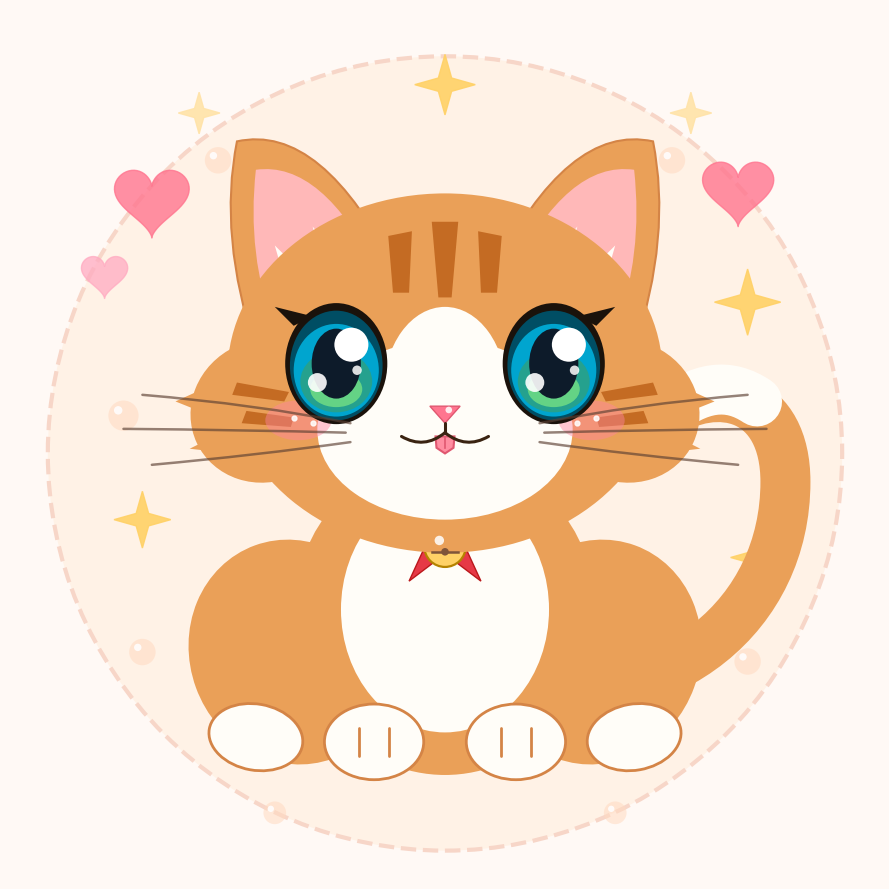

Source code (Python):
import matplotlib.patches as patches
import matplotlib.pyplot as plt
from matplotlib.path import Path
import numpy as np

# Set up the canvas
fig, ax = plt.subplots(figsize=(9, 9), facecolor="#FFF9F5")
ax.set_facecolor("#FFF9F5")
ax.set_xlim(-4.6, 4.6)
ax.set_ylim(-4.6, 4.6)
ax.set_aspect("equal")
ax.axis("off")

# -------------------------------------------------------------
# 0. Background Decorative Elements
# -------------------------------------------------------------
# Soft pastel halo backdrop
halo_bg = patches.Circle(
    (0, -0.1), 4.2, facecolor="#FFF2E6", edgecolor="none", zorder=0
)
halo_border = patches.Circle(
    (0, -0.1),
    4.2,
    facecolor="none",
    edgecolor="#F7D6C8",
    lw=3,
    linestyle="--",
    zorder=0,
)
ax.add_patch(halo_bg)
ax.add_patch(halo_border)


# Helper: Draw smooth cartoon hearts
def draw_heart(ax, cx, cy, size, color, alpha=0.85):
    t = np.linspace(0, 2 * np.pi, 100)
    hx = 16 * np.sin(t) ** 3
    hy = 13 * np.cos(t) - 5 * np.cos(2 * t) - 2 * np.cos(3 * t) - np.cos(4 * t)
    hx = hx / 17.0 * size + cx
    hy = hy / 17.0 * size + cy
    ax.fill(hx, hy, color=color, alpha=alpha, zorder=1)


# Helper: Draw sparkling stars
def draw_sparkle(ax, cx, cy, size, color="#FFD166", alpha=0.9):
    s = size
    w = size * 0.22
    star_x = [cx, cx + w, cx + s, cx + w, cx, cx - w, cx - s, cx - w]
    star_y = [cy + s, cy + w, cy, cy - w, cy - s, cy - w, cy, cy + w]
    ax.fill(star_x, star_y, color=color, alpha=alpha, zorder=1)


# Floating hearts & sparkles
draw_heart(ax, -3.1, 2.6, 0.42, "#FF758F", 0.8)
draw_heart(ax, -3.6, 1.8, 0.26, "#FFAAC1", 0.75)
draw_heart(ax, 3.1, 2.7, 0.40, "#FF758F", 0.8)

draw_sparkle(ax, 3.2, 1.5, 0.35, "#FFD166")
draw_sparkle(ax, -3.2, -0.8, 0.30, "#FFD166")
draw_sparkle(ax, 3.3, -1.2, 0.28, "#FFD166")
draw_sparkle(ax, 0.0, 3.8, 0.32, "#FFD166")
draw_sparkle(ax, -2.6, 3.5, 0.22, "#FFE3A8")
draw_sparkle(ax, 2.6, 3.5, 0.22, "#FFE3A8")

# Floating soft pastel bubbles
bubbles = [
    (-2.4, 3.0, 0.14),
    (2.4, 3.0, 0.14),
    (-3.4, 0.3, 0.16),
    (3.4, 0.3, 0.16),
    (-3.2, -2.2, 0.14),
    (3.2, -2.3, 0.14),
    (-1.8, -3.9, 0.12),
    (1.8, -3.9, 0.12),
]
for bx, by, br in bubbles:
    ax.add_patch(
        patches.Circle((bx, by), br, facecolor="#FFDAC1", alpha=0.55, zorder=1)
    )
    ax.add_patch(
        patches.Circle(
            (bx - br * 0.35, by + br * 0.35),
            br * 0.28,
            facecolor="white",
            alpha=0.85,
            zorder=2,
        )
    )

# -------------------------------------------------------------
# 1. Tail (Curled up fluffily on the right)
# -------------------------------------------------------------
tail_path = Path(
    [
        (0.8, -2.6),
        (2.4, -2.8),
        (3.6, -1.8),
        (3.6, -0.4),
        (3.6, 0.5),
        (2.9, 0.7),
        (2.3, 0.3),
    ],
    [
        Path.MOVETO,
        Path.CURVE4,
        Path.CURVE4,
        Path.CURVE4,
        Path.CURVE4,
        Path.CURVE4,
        Path.CURVE4,
    ],
)
tail_patch = patches.PathPatch(
    tail_path,
    facecolor="none",
    edgecolor="#EAA058",
    lw=36,
    capstyle="round",
    joinstyle="round",
    zorder=2,
)
ax.add_patch(tail_patch)

# White tip of the tail
tail_tip_path = Path(
    [(3.3, 0.45), (3.0, 0.65), (2.7, 0.62), (2.3, 0.3)],
    [Path.MOVETO, Path.CURVE4, Path.CURVE4, Path.CURVE4],
)
tail_tip_patch = patches.PathPatch(
    tail_tip_path,
    facecolor="none",
    edgecolor="#FFFDF8",
    lw=36,
    capstyle="round",
    joinstyle="round",
    zorder=3,
)
ax.add_patch(tail_tip_patch)

# -------------------------------------------------------------
# 2. Body & Paws
# -------------------------------------------------------------
# Plump flanks & main torso
left_flank = patches.Ellipse(
    (-1.6, -2.2), 2.2, 2.4, angle=20, facecolor="#EAA058", zorder=4
)
right_flank = patches.Ellipse(
    (1.6, -2.2), 2.2, 2.4, angle=-20, facecolor="#EAA058", zorder=4
)
torso = patches.Ellipse(
    (0.0, -1.8), 3.2, 3.4, facecolor="#EAA058", edgecolor="none", zorder=4
)
ax.add_patch(left_flank)
ax.add_patch(right_flank)
ax.add_patch(torso)

# Fluffy white belly/chest bib
belly = patches.Ellipse(
    (0.0, -1.75), 2.2, 2.6, facecolor="#FFFDF8", zorder=5
)
ax.add_patch(belly)

# Back paws peeking from behind
ax.add_patch(
    patches.Ellipse(
        (-2.0, -3.1),
        1.0,
        0.7,
        angle=-10,
        facecolor="#FFFDF8",
        edgecolor="#D48446",
        lw=2,
        zorder=4,
    )
)
ax.add_patch(
    patches.Ellipse(
        (2.0, -3.1),
        1.0,
        0.7,
        angle=10,
        facecolor="#FFFDF8",
        edgecolor="#D48446",
        lw=2,
        zorder=4,
    )
)

# Cute front paws resting side by side
ax.add_patch(
    patches.Ellipse(
        (-0.75, -3.15),
        1.05,
        0.8,
        facecolor="#FFFDF8",
        edgecolor="#D48446",
        lw=2,
        zorder=6,
    )
)
ax.add_patch(
    patches.Ellipse(
        (0.75, -3.15),
        1.05,
        0.8,
        facecolor="#FFFDF8",
        edgecolor="#D48446",
        lw=2,
        zorder=6,
    )
)

# Toe divider lines
for px in [-0.75, 0.75]:
    ax.plot(
        [px - 0.16, px - 0.16],
        [-3.3, -3.0],
        color="#D48446",
        lw=2,
        solid_capstyle="round",
        zorder=7,
    )
    ax.plot(
        [px + 0.16, px + 0.16],
        [-3.3, -3.0],
        color="#D48446",
        lw=2,
        solid_capstyle="round",
        zorder=7,
    )

# -------------------------------------------------------------
# 3. Ears (Outer, Inner Pink, and Fluffy Tufts)
# -------------------------------------------------------------
# Left outer ear
left_ear = Path(
    [
        (-0.5, 1.8),
        (-1.3, 3.4),
        (-2.2, 3.2),
        (-2.4, 2.2),
        (-2.0, 1.0),
        (-0.5, 1.8),
    ],
    [
        Path.MOVETO,
        Path.CURVE3,
        Path.CURVE3,
        Path.CURVE3,
        Path.CURVE3,
        Path.CLOSEPOLY,
    ],
)
ax.add_patch(
    patches.PathPatch(
        left_ear, facecolor="#EAA058", edgecolor="#D48446", lw=1.5, zorder=8
    )
)

# Right outer ear
right_ear = Path(
    [(0.5, 1.8), (1.3, 3.4), (2.2, 3.2), (2.4, 2.2), (2.0, 1.0), (0.5, 1.8)],
    [
        Path.MOVETO,
        Path.CURVE3,
        Path.CURVE3,
        Path.CURVE3,
        Path.CURVE3,
        Path.CLOSEPOLY,
    ],
)
ax.add_patch(
    patches.PathPatch(
        right_ear, facecolor="#EAA058", edgecolor="#D48446", lw=1.5, zorder=8
    )
)

# Inner pink ears
left_inner = Path(
    [
        (-0.7, 1.8),
        (-1.3, 3.0),
        (-2.0, 2.9),
        (-2.1, 2.0),
        (-1.8, 1.2),
        (-0.7, 1.8),
    ],
    [
        Path.MOVETO,
        Path.CURVE3,
        Path.CURVE3,
        Path.CURVE3,
        Path.CURVE3,
        Path.CLOSEPOLY,
    ],
)
ax.add_patch(
    patches.PathPatch(left_inner, facecolor="#FFB8B8", edgecolor="none", zorder=9)
)

right_inner = Path(
    [(0.7, 1.8), (1.3, 3.0), (2.0, 2.9), (2.1, 2.0), (1.8, 1.2), (0.7, 1.8)],
    [
        Path.MOVETO,
        Path.CURVE3,
        Path.CURVE3,
        Path.CURVE3,
        Path.CURVE3,
        Path.CLOSEPOLY,
    ],
)
ax.add_patch(
    patches.PathPatch(right_inner, facecolor="#FFB8B8", edgecolor="none", zorder=9)
)

# Soft ear fluff tufts
ax.add_patch(
    patches.Polygon(
        [(-0.9, 1.7), (-1.4, 2.3), (-1.2, 1.6)], facecolor="#FFFDF8", zorder=9
    )
)
ax.add_patch(
    patches.Polygon(
        [(-1.3, 1.6), (-1.8, 2.1), (-1.6, 1.4)], facecolor="#FFFDF8", zorder=9
    )
)
ax.add_patch(
    patches.Polygon(
        [(0.9, 1.7), (1.4, 2.3), (1.2, 1.6)], facecolor="#FFFDF8", zorder=9
    )
)
ax.add_patch(
    patches.Polygon(
        [(1.3, 1.6), (1.8, 2.1), (1.6, 1.4)], facecolor="#FFFDF8", zorder=9
    )
)

# -------------------------------------------------------------
# 4. Head & Chubby Cheeks
# -------------------------------------------------------------
# Main head base
head_base = patches.Ellipse(
    (0.0, 0.75), 4.6, 3.8, facecolor="#EAA058", zorder=10
)
ax.add_patch(head_base)

# Chubby cheek expansions
left_cheek = patches.Ellipse(
    (-1.9, 0.35), 1.6, 1.5, angle=25, facecolor="#EAA058", zorder=10
)
right_cheek = patches.Ellipse(
    (1.9, 0.35), 1.6, 1.5, angle=-25, facecolor="#EAA058", zorder=10
)
ax.add_patch(left_cheek)
ax.add_patch(right_cheek)

# Fur spikes on cheeks for extra cuteness
ax.add_patch(
    patches.Polygon(
        [(-2.3, 0.7), (-2.85, 0.45), (-2.1, 0.15)],
        facecolor="#EAA058",
        zorder=10,
    )
)
ax.add_patch(
    patches.Polygon(
        [(-2.1, 0.25), (-2.7, -0.05), (-1.8, -0.15)],
        facecolor="#EAA058",
        zorder=10,
    )
)
ax.add_patch(
    patches.Polygon(
        [(2.3, 0.7), (2.85, 0.45), (2.1, 0.15)], facecolor="#EAA058", zorder=10
    )
)
ax.add_patch(
    patches.Polygon(
        [(2.1, 0.25), (2.7, -0.05), (1.8, -0.15)], facecolor="#EAA058", zorder=10
    )
)

# White muzzle & forehead blaze
muzzle = patches.Ellipse((0.0, 0.15), 2.7, 1.9, facecolor="#FFFDF8", zorder=11)
blaze = patches.Ellipse((0.0, 0.55), 1.3, 1.8, facecolor="#FFFDF8", zorder=11)
ax.add_patch(muzzle)
ax.add_patch(blaze)

# Tabby stripes on forehead
ax.add_patch(
    patches.Polygon(
        [(-0.14, 2.35), (0.14, 2.35), (0.07, 1.55), (-0.07, 1.55)],
        facecolor="#C46B23",
        zorder=12,
    )
)
ax.add_patch(
    patches.Polygon(
        [(-0.6, 2.2), (-0.35, 2.25), (-0.38, 1.6), (-0.55, 1.6)],
        facecolor="#C46B23",
        zorder=12,
    )
)
ax.add_patch(
    patches.Polygon(
        [(0.6, 2.2), (0.35, 2.25), (0.38, 1.6), (0.55, 1.6)],
        facecolor="#C46B23",
        zorder=12,
    )
)

# Side cheek stripes
ax.add_patch(
    patches.Polygon(
        [(-2.2, 0.65), (-1.65, 0.55), (-1.7, 0.45), (-2.25, 0.52)],
        facecolor="#C46B23",
        zorder=12,
    )
)
ax.add_patch(
    patches.Polygon(
        [(-2.1, 0.35), (-1.6, 0.28), (-1.63, 0.18), (-2.15, 0.22)],
        facecolor="#C46B23",
        zorder=12,
    )
)
ax.add_patch(
    patches.Polygon(
        [(2.2, 0.65), (1.65, 0.55), (1.7, 0.45), (2.25, 0.52)],
        facecolor="#C46B23",
        zorder=12,
    )
)
ax.add_patch(
    patches.Polygon(
        [(2.1, 0.35), (1.6, 0.28), (1.63, 0.18), (2.15, 0.22)],
        facecolor="#C46B23",
        zorder=12,
    )
)

# Soft pink blushing cheeks
ax.add_patch(
    patches.Ellipse(
        (-1.55, 0.25), 0.7, 0.42, facecolor="#FF85A1", alpha=0.45, zorder=12
    )
)
ax.add_patch(
    patches.Ellipse(
        (1.55, 0.25), 0.7, 0.42, facecolor="#FF85A1", alpha=0.45, zorder=12
    )
)
# Kawaii blush sparkle dots
ax.plot(
    [-1.6, -1.4],
    [0.28, 0.22],
    "o",
    color="white",
    ms=3.5,
    alpha=0.85,
    zorder=13,
)
ax.plot(
    [1.4, 1.6], [0.22, 0.28], "o", color="white", ms=3.5, alpha=0.85, zorder=13
)

# -------------------------------------------------------------
# 5. Expressive Glossy Anime Eyes
# -------------------------------------------------------------
eye_xs = [-1.15, 1.15]
for x in eye_xs:
    # 1. Dark eyeliner socket
    ax.add_patch(
        patches.Ellipse((x, 0.85), 1.08, 1.28, facecolor="#1A120B", zorder=14)
    )

    # 2. Outer deep ocean teal
    ax.add_patch(
        patches.Ellipse((x, 0.83), 0.98, 1.16, facecolor="#004E64", zorder=15)
    )

    # 3. Mid vibrant turquoise
    ax.add_patch(
        patches.Ellipse((x, 0.78), 0.90, 0.98, facecolor="#00A5CF", zorder=16)
    )

    # 4. Lower radiant mint crescent
    ax.add_patch(
        patches.Ellipse((x, 0.66), 0.76, 0.65, facecolor="#25A18E", zorder=17)
    )

    # 5. Light green reflection glow
    ax.add_patch(
        patches.Ellipse(
            (x, 0.58), 0.55, 0.38, facecolor="#7AE582", alpha=0.75, zorder=18
        )
    )

    # 6. Large black pupil
    ax.add_patch(
        patches.Ellipse((x, 0.85), 0.52, 0.74, facecolor="#0D1B2A", zorder=19)
    )

    # 7. Catchlights (Big & secondary shine for lifelike gloss)
    ax.add_patch(
        patches.Circle((x + 0.16, 1.05), 0.18, facecolor="#FFFFFF", zorder=20)
    )
    ax.add_patch(
        patches.Circle(
            (x - 0.20, 0.65), 0.10, facecolor="#FFFFFF", alpha=0.9, zorder=20
        )
    )
    ax.add_patch(
        patches.Circle(
            (x + 0.22, 0.78), 0.05, facecolor="#FFFFFF", alpha=0.85, zorder=20
        )
    )

# Sweet little eyelashes on the outer corners
ax.add_patch(
    patches.Polygon(
        [(-1.6, 1.25), (-1.8, 1.45), (-1.4, 1.35)],
        facecolor="#1A120B",
        zorder=15,
    )
)
ax.add_patch(
    patches.Polygon(
        [(1.6, 1.25), (1.8, 1.45), (1.4, 1.35)], facecolor="#1A120B", zorder=15
    )
)

# -------------------------------------------------------------
# 6. Nose, Tiny Tongue (Blep), and ":3" Mouth
# -------------------------------------------------------------
# Soft pink nose
nose = patches.Polygon(
    [(-0.16, 0.40), (0.16, 0.40), (0.0, 0.22)],
    facecolor="#FF758F",
    edgecolor="#E05770",
    lw=1,
    zorder=22,
)
ax.add_patch(nose)
ax.add_patch(
    patches.Circle(
        (0.04, 0.36), 0.035, facecolor="#FFFFFF", alpha=0.85, zorder=23
    )
)

# Tiny playful pink tongue (blep)
tongue = patches.Polygon(
    [(-0.10, 0.08), (0.10, 0.08), (0.09, -0.04), (0.0, -0.10), (-0.09, -0.04)],
    facecolor="#FF8DA1",
    edgecolor="#E05770",
    lw=1.5,
    zorder=21,
)
ax.add_patch(tongue)
ax.plot([0.0, 0.0], [0.06, -0.04], color="#E05770", lw=1.2, zorder=21)

# Cat ":3" mouth lines
philtrum = ax.plot(
    [0.0, 0.0],
    [0.22, 0.12],
    color="#3A2312",
    lw=2.2,
    solid_capstyle="round",
    zorder=22,
)
left_mouth = Path(
    [(0.0, 0.12), (-0.22, -0.06), (-0.46, 0.08)],
    [Path.MOVETO, Path.CURVE3, Path.CURVE3],
)
right_mouth = Path(
    [(0.0, 0.12), (0.22, -0.06), (0.46, 0.08)],
    [Path.MOVETO, Path.CURVE3, Path.CURVE3],
)
ax.add_patch(
    patches.PathPatch(
        left_mouth,
        facecolor="none",
        edgecolor="#3A2312",
        lw=2.2,
        capstyle="round",
        zorder=22,
    )
)
ax.add_patch(
    patches.PathPatch(
        right_mouth,
        facecolor="none",
        edgecolor="#3A2312",
        lw=2.2,
        capstyle="round",
        zorder=22,
    )
)

# -------------------------------------------------------------
# 7. Graceful Whiskers
# -------------------------------------------------------------
whisker_data = [
    # Left whiskers
    [(-1.0, 0.22), (-2.0, 0.42), (-3.2, 0.52)],
    [(-1.05, 0.12), (-2.1, 0.15), (-3.4, 0.16)],
    [(-1.0, 0.02), (-2.0, -0.12), (-3.1, -0.22)],
    # Right whiskers
    [(1.0, 0.22), (2.0, 0.42), (3.2, 0.52)],
    [(1.05, 0.12), (2.1, 0.15), (3.4, 0.16)],
    [(1.0, 0.02), (2.0, -0.12), (3.1, -0.22)],
]
for pts in whisker_data:
    w_path = Path(pts, [Path.MOVETO, Path.CURVE3, Path.CURVE3])
    ax.add_patch(
        patches.PathPatch(
            w_path,
            facecolor="none",
            edgecolor="#5C4033",
            lw=1.8,
            capstyle="round",
            alpha=0.65,
            zorder=23,
        )
    )

# -------------------------------------------------------------
# 8. Collar with Red Bow Tie & Golden Bell
# -------------------------------------------------------------
# Red collar strap
collar_path = Path(
    [(-1.2, -0.65), (0.0, -1.0), (1.2, -0.65)],
    [Path.MOVETO, Path.CURVE3, Path.CURVE3],
)
ax.add_patch(
    patches.PathPatch(
        collar_path,
        facecolor="none",
        edgecolor="#E63946",
        lw=8,
        capstyle="round",
        zorder=8,
    )
)

# Cute red bow tie loops behind the bell
ax.add_patch(
    patches.Ellipse(
        (-0.32, -0.92),
        0.45,
        0.28,
        angle=25,
        facecolor="#E63946",
        edgecolor="#BA181B",
        lw=1.5,
        zorder=8,
    )
)
ax.add_patch(
    patches.Ellipse(
        (0.32, -0.92),
        0.45,
        0.28,
        angle=-25,
        facecolor="#E63946",
        edgecolor="#BA181B",
        lw=1.5,
        zorder=8,
    )
)
ax.add_patch(
    patches.Polygon(
        [(-0.15, -0.95), (-0.38, -1.45), (-0.05, -1.2)],
        facecolor="#E63946",
        edgecolor="#BA181B",
        lw=1,
        zorder=8,
    )
)
ax.add_patch(
    patches.Polygon(
        [(0.15, -0.95), (0.38, -1.45), (0.05, -1.2)],
        facecolor="#E63946",
        edgecolor="#BA181B",
        lw=1,
        zorder=8,
    )
)

# Golden bell
ax.add_patch(patches.Circle((0, -0.95), 0.07, facecolor="#B58300", zorder=8))
ax.add_patch(
    patches.Circle(
        (0, -1.08),
        0.22,
        facecolor="#FFD166",
        edgecolor="#B58300",
        lw=1.6,
        zorder=9,
    )
)
ax.plot([-0.14, 0.14], [-1.14, -1.14], color="#7F5539", lw=1.8, zorder=10)
ax.add_patch(patches.Circle((0, -1.14), 0.04, facecolor="#7F5539", zorder=10))
ax.add_patch(
    patches.Circle(
        (-0.06, -1.02), 0.05, facecolor="#FFFFFF", alpha=0.85, zorder=10
    )
)

# Display the masterpiece!
plt.tight_layout()
plt.show()
